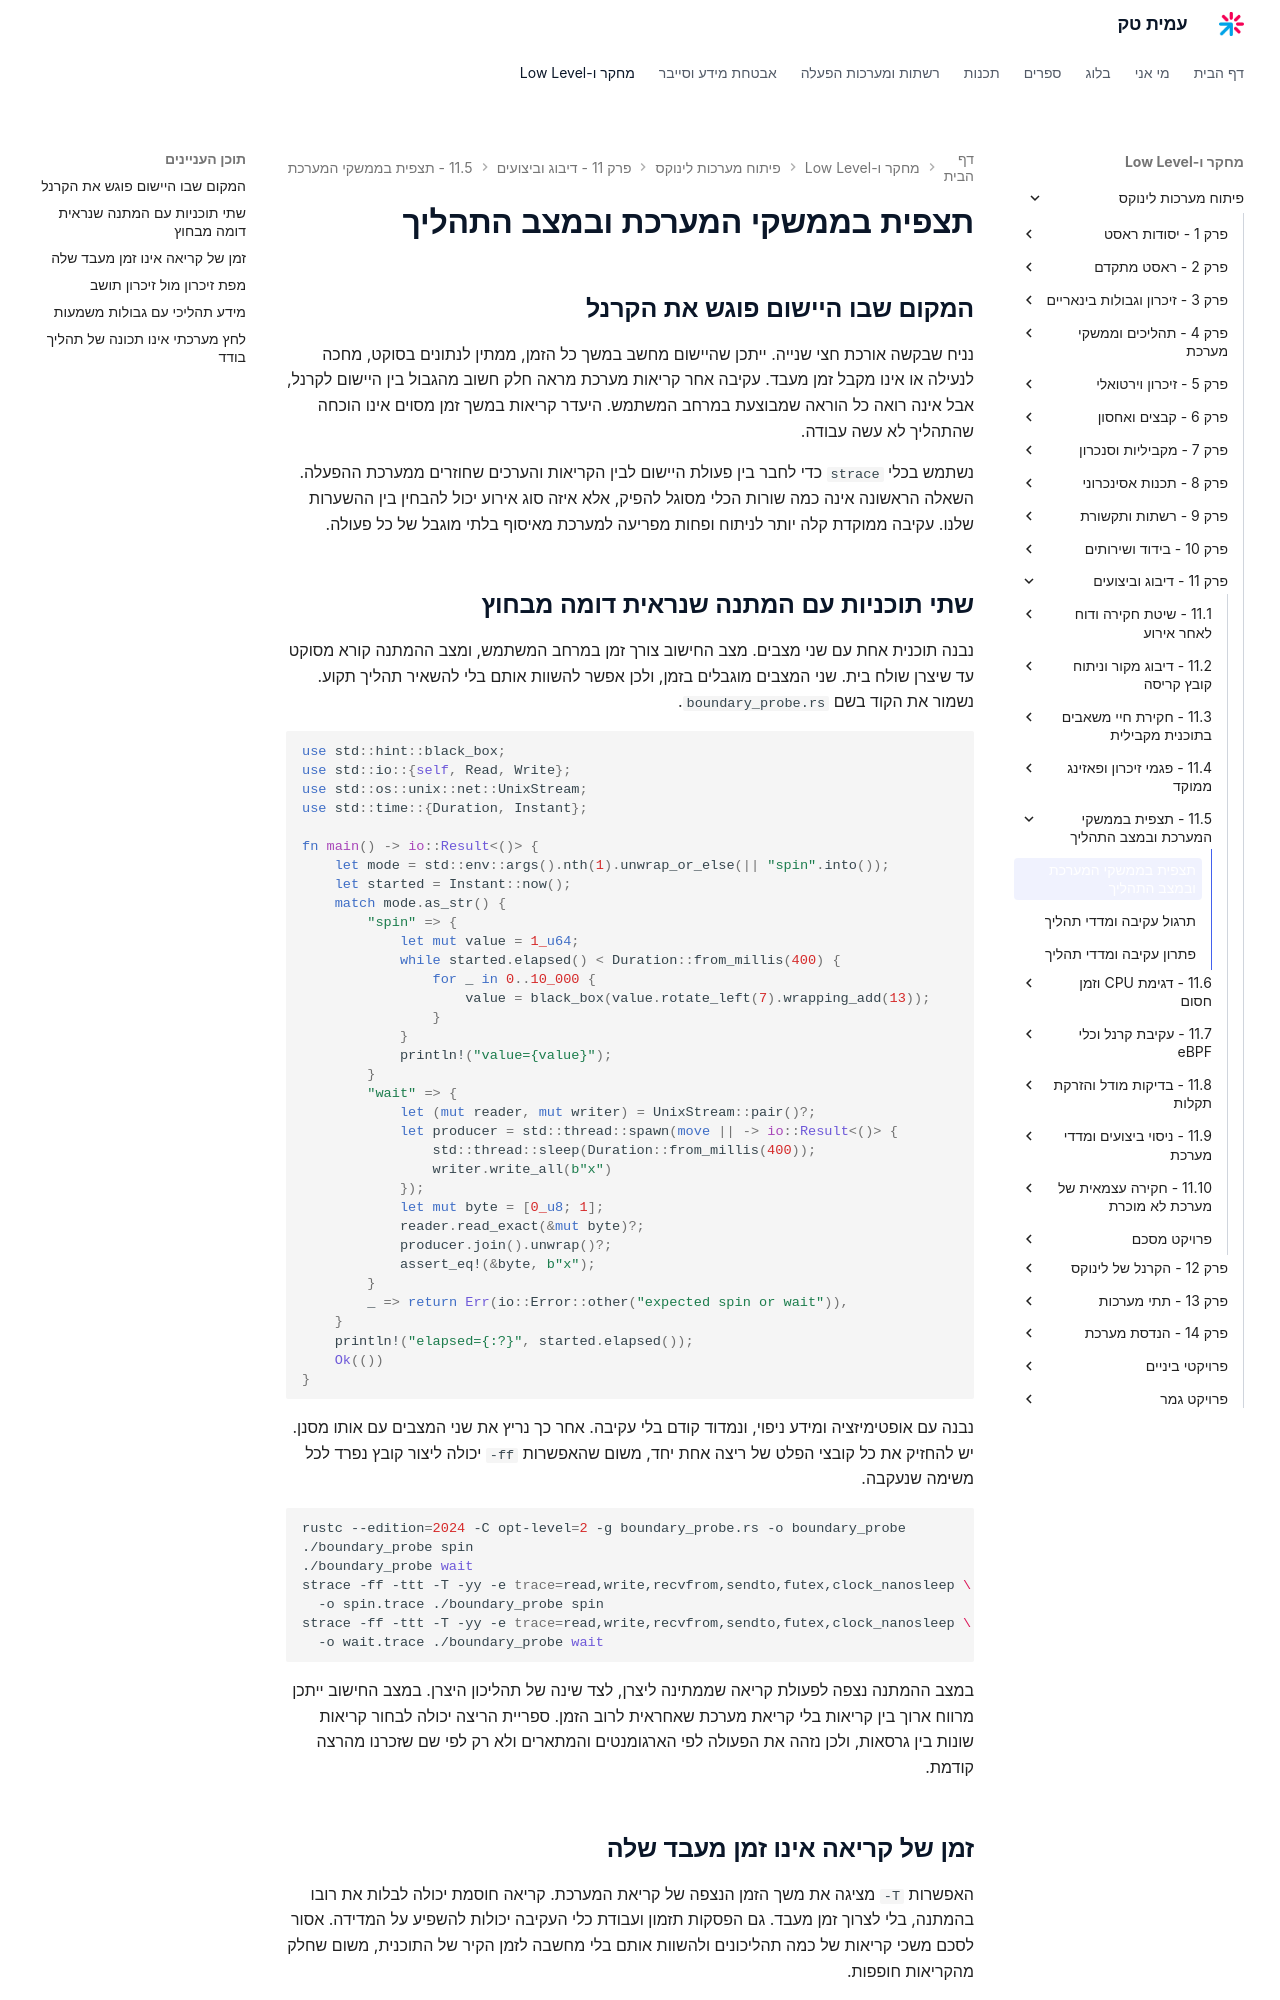

repository: AmitPinchasi/amittech · page: פיתוח-מערכות-לינוקס/11 - דיבוג וביצועים/11.5 - תצפית בממשקי המערכת ובמצב התהליך/11.5 - תצפית בממשקי המערכת ובמצב התהליך - הרצאה/index.html · generator: mkdocs

# תצפית בממשקי המערכת ובמצב התהליך

## המקום שבו היישום פוגש את הקרנל

נניח שבקשה אורכת חצי שנייה. ייתכן שהיישום מחשב במשך כל הזמן, ממתין לנתונים בסוקט, מחכה לנעילה או אינו מקבל זמן מעבד. עקיבה אחר קריאות מערכת מראה חלק חשוב מהגבול בין היישום לקרנל, אבל אינה רואה כל הוראה שמבוצעת במרחב המשתמש. היעדר קריאות במשך זמן מסוים אינו הוכחה שהתהליך לא עשה עבודה.

נשתמש בכלי `strace` כדי לחבר בין פעולת היישום לבין הקריאות והערכים שחוזרים ממערכת ההפעלה. השאלה הראשונה אינה כמה שורות הכלי מסוגל להפיק, אלא איזה סוג אירוע יכול להבחין בין ההשערות שלנו. עקיבה ממוקדת קלה יותר לניתוח ופחות מפריעה למערכת מאיסוף בלתי מוגבל של כל פעולה.

## שתי תוכניות עם המתנה שנראית דומה מבחוץ

נבנה תוכנית אחת עם שני מצבים. מצב החישוב צורך זמן במרחב המשתמש, ומצב ההמתנה קורא מסוקט עד שיצרן שולח בית. שני המצבים מוגבלים בזמן, ולכן אפשר להשוות אותם בלי להשאיר תהליך תקוע. נשמור את הקוד בשם `boundary_probe.rs`.

```rust
use std::hint::black_box;
use std::io::{self, Read, Write};
use std::os::unix::net::UnixStream;
use std::time::{Duration, Instant};

fn main() -> io::Result<()> {
    let mode = std::env::args().nth(1).unwrap_or_else(|| "spin".into());
    let started = Instant::now();
    match mode.as_str() {
        "spin" => {
            let mut value = 1_u64;
            while started.elapsed() < Duration::from_millis(400) {
                for _ in 0..10_000 {
                    value = black_box(value.rotate_left(7).wrapping_add(13));
                }
            }
            println!("value={value}");
        }
        "wait" => {
            let (mut reader, mut writer) = UnixStream::pair()?;
            let producer = std::thread::spawn(move || -> io::Result<()> {
                std::thread::sleep(Duration::from_millis(400));
                writer.write_all(b"x")
            });
            let mut byte = [0_u8; 1];
            reader.read_exact(&mut byte)?;
            producer.join().unwrap()?;
            assert_eq!(&byte, b"x");
        }
        _ => return Err(io::Error::other("expected spin or wait")),
    }
    println!("elapsed={:?}", started.elapsed());
    Ok(())
}
```

נבנה עם אופטימיזציה ומידע ניפוי, ונמדוד קודם בלי עקיבה. אחר כך נריץ את שני המצבים עם אותו מסנן. יש להחזיק את כל קובצי הפלט של ריצה אחת יחד, משום שהאפשרות `-ff` יכולה ליצור קובץ נפרד לכל משימה שנעקבה.

```bash
rustc --edition=2024 -C opt-level=2 -g boundary_probe.rs -o boundary_probe
./boundary_probe spin
./boundary_probe wait
strace -ff -ttt -T -yy -e trace=read,write,recvfrom,sendto,futex,clock_nanosleep \
  -o spin.trace ./boundary_probe spin
strace -ff -ttt -T -yy -e trace=read,write,recvfrom,sendto,futex,clock_nanosleep \
  -o wait.trace ./boundary_probe wait
```

במצב ההמתנה נצפה לפעולת קריאה שממתינה ליצרן, לצד שינה של תהליכון היצרן. במצב החישוב ייתכן מרווח ארוך בין קריאות בלי קריאת מערכת שאחראית לרוב הזמן. ספריית הריצה יכולה לבחור קריאות שונות בין גרסאות, ולכן נזהה את הפעולה לפי הארגומנטים והמתארים ולא רק לפי שם שזכרנו מהרצה קודמת.
